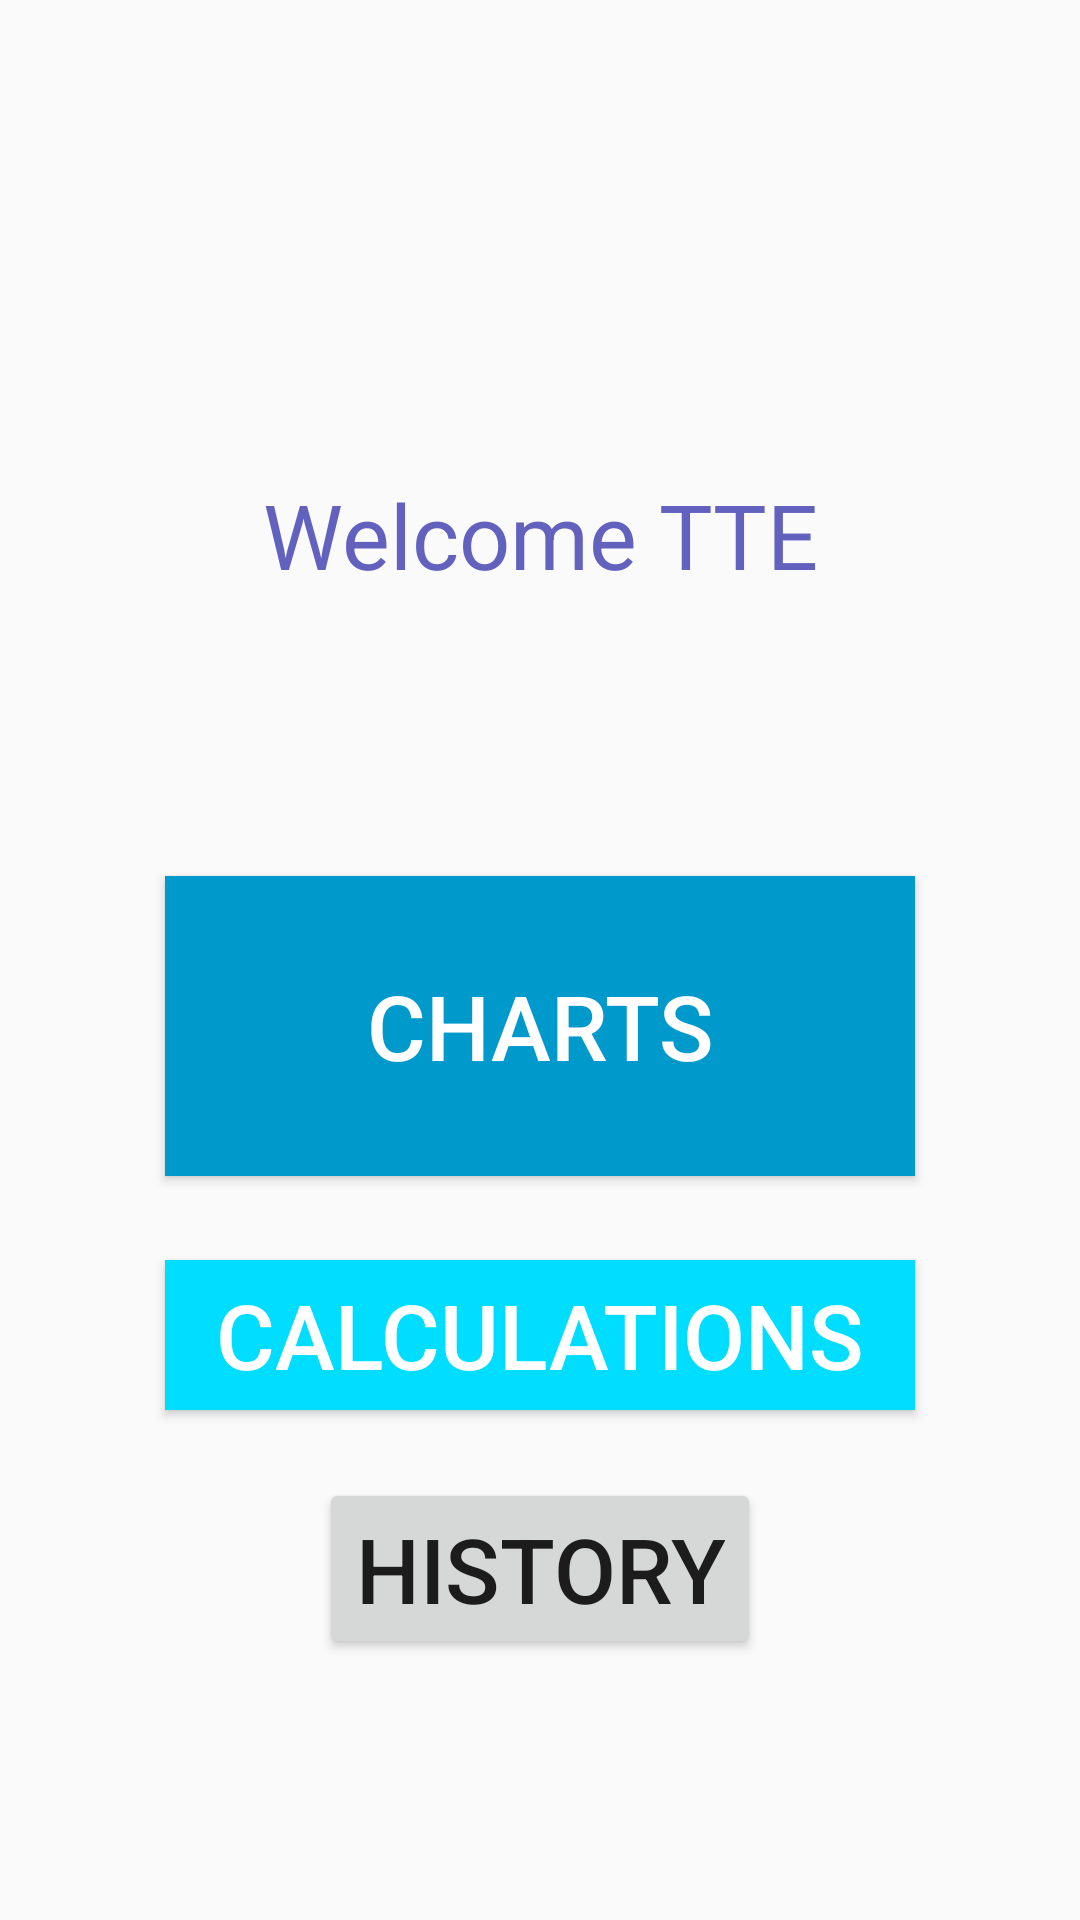

Here is an Android app screen rendered from its layout file. Give the layout XML and the strings, colors and styles it references.
<!-- AndroidManifest.xml: application theme AppTheme -->
<!-- res/layout/activity_main.xml -->
<?xml version="1.0" encoding="utf-8"?>
<RelativeLayout xmlns:android="http://schemas.android.com/apk/res/android"
    xmlns:app="http://schemas.android.com/apk/res-auto"
    xmlns:tools="http://schemas.android.com/tools"
    android:layout_width="match_parent"
    android:layout_height="match_parent"
    tools:context=".MainActivity">
    android:background="#86dbec">

    <ImageView
        android:layout_width="100sp"
        android:layout_height="100dp"
        android:layout_alignParentTop="true"
        android:layout_centerHorizontal="true"
        android:layout_marginTop="38dp"
        android:src="@drawable/indianrailwayslogo" />


    <TextView
        android:id="@+id/welcome"
        android:layout_width="wrap_content"
        android:layout_height="42dp"
        android:layout_alignParentTop="true"
        android:layout_centerHorizontal="true"
        android:layout_marginTop="158dp"
        android:text="Welcome TTE"
        android:textAlignment="center"
        android:textColor="#6262be"
        android:textSize="30sp"
        android:typeface="normal"
        app:layout_constraintEnd_toEndOf="parent"
        tools:layout_editor_absoluteY="188dp" />

    <Button
        android:id="@+id/charts"
        android:layout_width="250dp"
        android:layout_height="100dp"
        android:layout_alignParentBottom="true"
        android:layout_centerHorizontal="true"
        android:layout_marginBottom="248dp"
        android:background="@android:color/holo_blue_dark"
        android:text="Charts"
        android:textColor="@android:color/white"
        android:textSize="30sp" />

    <Button
        android:id="@+id/button2"
        android:layout_width="250dp"
        android:layout_height="50dp"
        android:layout_alignParentBottom="true"
        android:layout_centerHorizontal="true"
        android:layout_marginBottom="170dp"
        android:background="@android:color/holo_blue_bright"
        android:text="Calculations"
        android:textColor="@android:color/white"
        android:textSize="30sp" />

    <Button
        android:id="@+id/button3"
        android:layout_width="wrap_content"
        android:layout_height="wrap_content"
        android:layout_alignParentBottom="true"
        android:layout_centerHorizontal="true"
        android:layout_marginBottom="87dp"
        android:text="History"
        android:textSize="30sp" />
</RelativeLayout>
<!-- resources referenced by this layout -->
<resources>
  <style name="AppTheme" parent="Theme.AppCompat.Light.DarkActionBar">
          
          <item name="colorPrimary">@color/colorPrimary</item>
          <item name="colorPrimaryDark">@color/colorPrimaryDark</item>
          <item name="colorAccent">@color/colorAccent</item>
  
      </style>
  <!-- not gathered from this repository: default colours our renderer supplied (Android Studio template values) -->
  <color name="colorPrimary">#FF6200EE</color>
  <color name="colorPrimaryDark">#FF3700B3</color>
  <color name="colorAccent">#FF03DAC5</color>
</resources>
